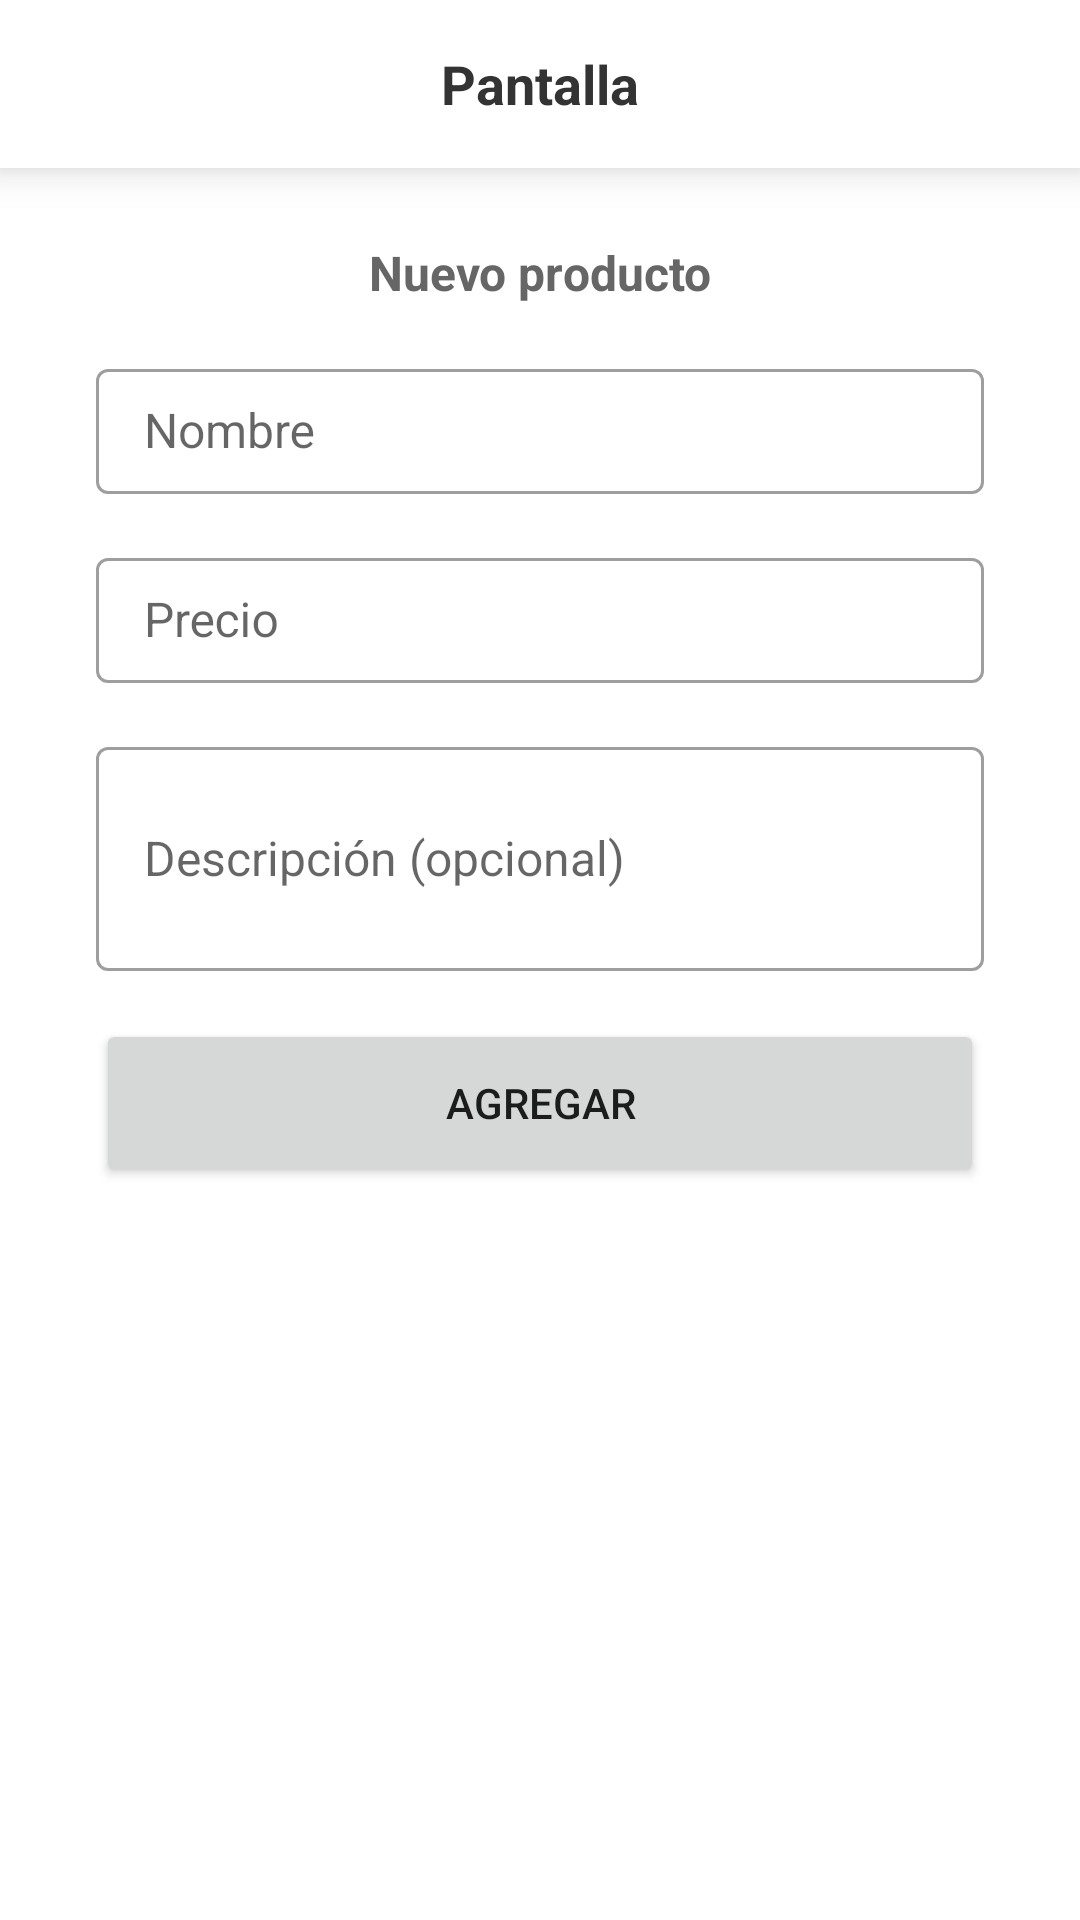

Write the Android layout XML for this screen, with the resource values it uses.
<!-- AndroidManifest.xml: application theme Theme.BOApp -->
<!-- res/layout/fragment_bo_create_product.xml -->
<?xml version="1.0" encoding="utf-8"?>
<androidx.coordinatorlayout.widget.CoordinatorLayout xmlns:android="http://schemas.android.com/apk/res/android"
    xmlns:tools="http://schemas.android.com/tools"
    android:layout_width="match_parent"
    android:layout_height="match_parent"
    android:orientation="vertical"
    tools:context=".main.products.ui.BOCreateProductFragment">

    
    <LinearLayout
        android:layout_width="match_parent"
        android:layout_height="match_parent"
        android:orientation="vertical">

        
        <include
            android:id="@+id/toolbar"
            layout="@layout/bo_toolbar_generic" />

        <LinearLayout
            android:layout_width="match_parent"
            android:layout_height="match_parent"
            android:orientation="vertical"
            android:paddingHorizontal="@dimen/size_32dp">

            <TextView
                android:layout_width="wrap_content"
                android:layout_height="wrap_content"
                android:layout_gravity="center_horizontal"
                android:layout_marginTop="@dimen/size_24dp"
                android:text="@string/new_product"
                android:textColor="@color/grafito"
                android:textSize="@dimen/size_16sp"
                android:textStyle="bold" />

            <LinearLayout
                android:layout_width="match_parent"
                android:layout_height="wrap_content"
                android:layout_marginTop="@dimen/size_16dp"
                android:orientation="vertical">

                <com.google.android.material.textfield.TextInputLayout
                    android:id="@+id/tilProduct"
                    style="@style/Theme_InputText"
                    android:layout_width="match_parent"
                    android:layout_height="wrap_content"
                    android:hint="@string/name">

                    <com.google.android.material.textfield.TextInputEditText
                        android:id="@+id/etName"
                        style="@style/Theme_InputText"
                        android:layout_width="match_parent"
                        android:layout_height="wrap_content"
                        android:inputType="textCapWords"
                        android:paddingVertical="@dimen/size_10dp"
                        android:textSize="@dimen/size_16sp" />

                </com.google.android.material.textfield.TextInputLayout>

            </LinearLayout>

            <LinearLayout
                android:layout_width="match_parent"
                android:layout_height="wrap_content"
                android:layout_marginTop="@dimen/size_16dp"
                android:orientation="vertical">

                <com.google.android.material.textfield.TextInputLayout
                    android:id="@+id/tilPrice"
                    style="@style/Theme_InputText"
                    android:layout_width="match_parent"
                    android:layout_height="wrap_content"
                    android:hint="@string/price">

                    <com.google.android.material.textfield.TextInputEditText
                        android:id="@+id/etPrice"
                        style="@style/Theme_InputText"
                        android:layout_width="match_parent"
                        android:layout_height="wrap_content"
                        android:ems="10"
                        android:inputType="number"
                        android:maxLength="3"
                        android:paddingVertical="@dimen/size_10dp"
                        android:textSize="@dimen/size_16sp" />

                </com.google.android.material.textfield.TextInputLayout>

            </LinearLayout>

            <LinearLayout
                android:layout_width="match_parent"
                android:layout_height="wrap_content"
                android:layout_marginTop="@dimen/size_16dp"
                android:orientation="vertical">

                <com.google.android.material.textfield.TextInputLayout
                    android:id="@+id/tilDescription"
                    style="@style/Theme_InputText"
                    android:layout_width="match_parent"
                    android:layout_height="wrap_content"
                    android:hint="@string/description">

                    <com.google.android.material.textfield.TextInputEditText
                        android:id="@+id/etDescription"
                        style="@style/Theme_InputText"
                        android:layout_width="match_parent"
                        android:layout_height="wrap_content"
                        android:inputType="text|textMultiLine"
                        android:lines="2"
                        android:textSize="@dimen/size_16sp" />

                </com.google.android.material.textfield.TextInputLayout>

            </LinearLayout>

            <LinearLayout
                android:layout_width="match_parent"
                android:layout_height="wrap_content"
                android:layout_marginTop="@dimen/size_16dp"
                android:orientation="vertical">

                <Button
                    android:id="@+id/btnAdd"
                    android:layout_width="match_parent"
                    android:layout_height="@dimen/size_56dp"
                    android:text="@string/add" />

            </LinearLayout>

        </LinearLayout>

    </LinearLayout>

    
    <include
        android:id="@+id/loader"
        layout="@layout/bo_loader_generic" />

</androidx.coordinatorlayout.widget.CoordinatorLayout>
<!-- res/layout/bo_toolbar_generic.xml (included above) -->
<?xml version="1.0" encoding="utf-8"?>
<androidx.appcompat.widget.Toolbar xmlns:android="http://schemas.android.com/apk/res/android"
    xmlns:app="http://schemas.android.com/apk/res-auto"
    xmlns:tools="http://schemas.android.com/tools"
    android:layout_width="match_parent"
    android:layout_height="wrap_content"
    android:background="@color/white"
    android:elevation="@dimen/size_8dp"
    app:layout_constraintEnd_toEndOf="parent"
    app:layout_constraintStart_toStartOf="parent"
    app:layout_constraintTop_toTopOf="parent">

    <ImageView
        android:id="@+id/btnReturn"
        android:layout_width="@dimen/size_18dp"
        android:layout_height="@dimen/size_18dp"
        android:layout_marginEnd="@dimen/size_16dp"
        android:contentDescription="@string/todo"
        android:saveEnabled="true"
        app:srcCompat="@drawable/ic_arrow_back"
        app:tint="@color/gris_obscuro" />

    <TextView
        android:id="@+id/tvTitle"
        android:layout_width="wrap_content"
        android:layout_height="match_parent"
        android:layout_gravity="center_horizontal"
        android:gravity="center_vertical"
        android:textColor="@color/gris_obscuro"
        android:textSize="@dimen/size_18sp"
        android:textStyle="bold"
        tools:text="Pantalla" />

    <ImageView
        android:id="@+id/ivAdd"
        android:layout_width="wrap_content"
        android:layout_height="wrap_content"
        android:layout_gravity="end"
        android:layout_marginEnd="@dimen/size_16dp"
        android:contentDescription="@string/todo"
        android:gravity="center_vertical"
        android:src="@drawable/ic_add"
        android:textColor="@color/gris_obscuro" />

</androidx.appcompat.widget.Toolbar>
<!-- res/layout/bo_loader_generic.xml (included above) -->
<?xml version="1.0" encoding="utf-8"?>
<androidx.constraintlayout.widget.ConstraintLayout xmlns:android="http://schemas.android.com/apk/res/android"
    xmlns:app="http://schemas.android.com/apk/res-auto"
    android:id="@+id/content_loading"
    android:layout_width="match_parent"
    android:layout_height="match_parent"
    android:background="@color/white"
    android:visibility="gone">

    <ProgressBar
        android:id="@+id/loading"
        android:layout_width="wrap_content"
        android:layout_height="wrap_content"
        app:layout_constraintBottom_toBottomOf="parent"
        app:layout_constraintEnd_toEndOf="parent"
        app:layout_constraintStart_toStartOf="parent"
        app:layout_constraintTop_toTopOf="parent" />

</androidx.constraintlayout.widget.ConstraintLayout>
<!-- resources referenced by this layout -->
<resources>
  <color name="grafito">#666666</color>
  <color name="gris_obscuro">#333333</color>
  <color name="white">#FFFFFFFF</color>
  <dimen name="size_10dp">10dp</dimen>
  <dimen name="size_16dp">16dp</dimen>
  <dimen name="size_16sp">16sp</dimen>
  <dimen name="size_18dp">18dp</dimen>
  <dimen name="size_18sp">18sp</dimen>
  <dimen name="size_24dp">24dp</dimen>
  <dimen name="size_32dp">32dp</dimen>
  <dimen name="size_56dp">56dp</dimen>
  <dimen name="size_8dp">8dp</dimen>
  <string name="add">Agregar</string>
  <string name="description">Descripción (opcional)</string>
  <string name="name">Nombre</string>
  <string name="new_product">Nuevo producto</string>
  <string name="price">Precio</string>
  <string name="todo">todo</string>
  <style name="Theme_InputText" parent="@style/Widget.MaterialComponents.TextInputLayout.OutlinedBox">
          <item name="boxBackgroundColor">@color/white</item>
          <item name="boxBackgroundMode">outline</item>
          <item name="boxCornerRadiusBottomEnd">4dp</item>
          <item name="boxCornerRadiusBottomStart">4dp</item>
          <item name="boxCornerRadiusTopStart">4dp</item>
          <item name="boxCornerRadiusTopEnd">4dp</item>
          <item name="boxStrokeWidth">1dp</item>
          <item name="errorIconDrawable">@null</item>
      </style>
  <style name="Theme.BOApp" parent="Theme.MaterialComponents.DayNight.DarkActionBar">
          
          <item name="colorPrimary">@color/purple_500</item>
          <item name="colorPrimaryVariant">@color/purple_700</item>
          <item name="colorOnPrimary">@color/white</item>
          
          <item name="colorSecondary">@color/teal_200</item>
          <item name="colorSecondaryVariant">@color/teal_700</item>
          <item name="colorOnSecondary">@color/black</item>
          
          <item name="android:statusBarColor">?attr/colorPrimaryVariant</item>
          
      </style>
  <color name="purple_500">#FF6200EE</color>
  <color name="purple_700">#FF3700B3</color>
  <color name="teal_200">#FF03DAC5</color>
  <color name="teal_700">#FF018786</color>
  <color name="black">#FF000000</color>
</resources>
